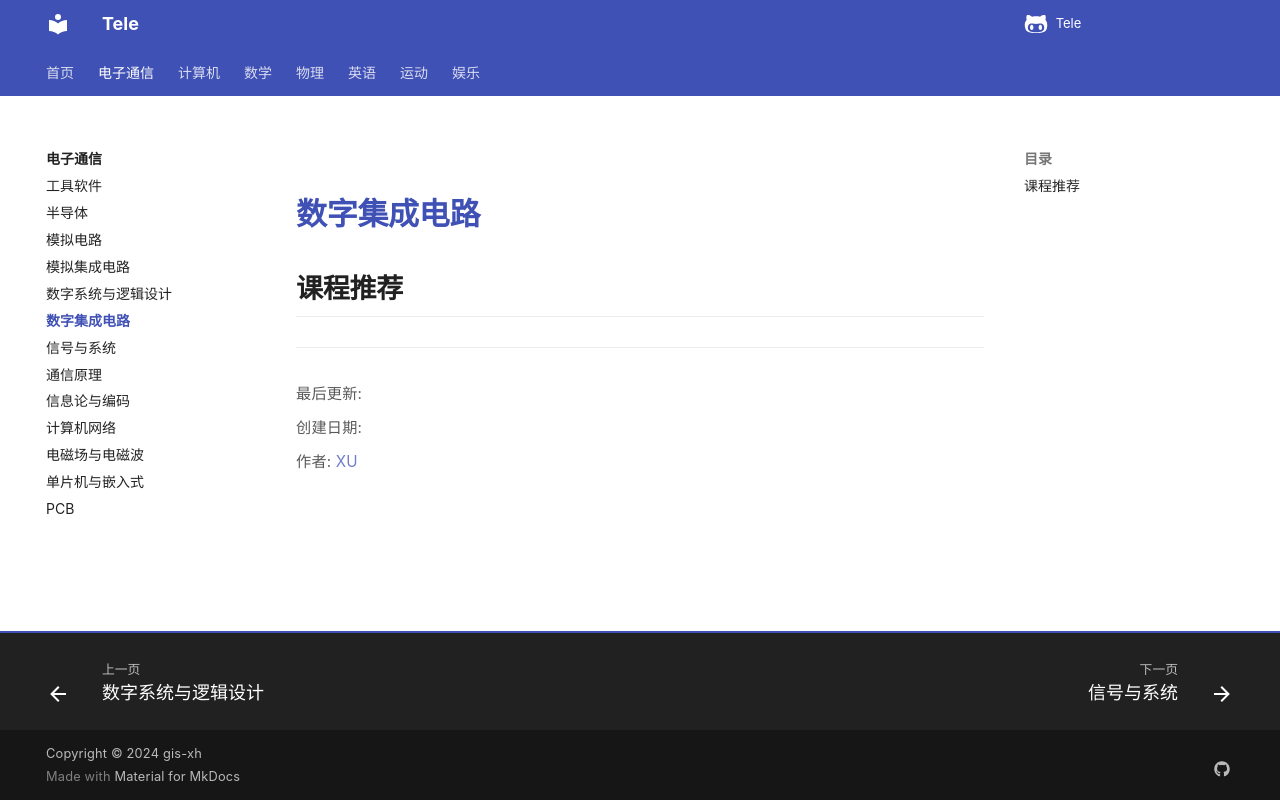

repository: Xuxu0927/Tele · page: 电子通信/数字集成电路/index.html · generator: mkdocs

# 数字集成电路

## 课程推荐
